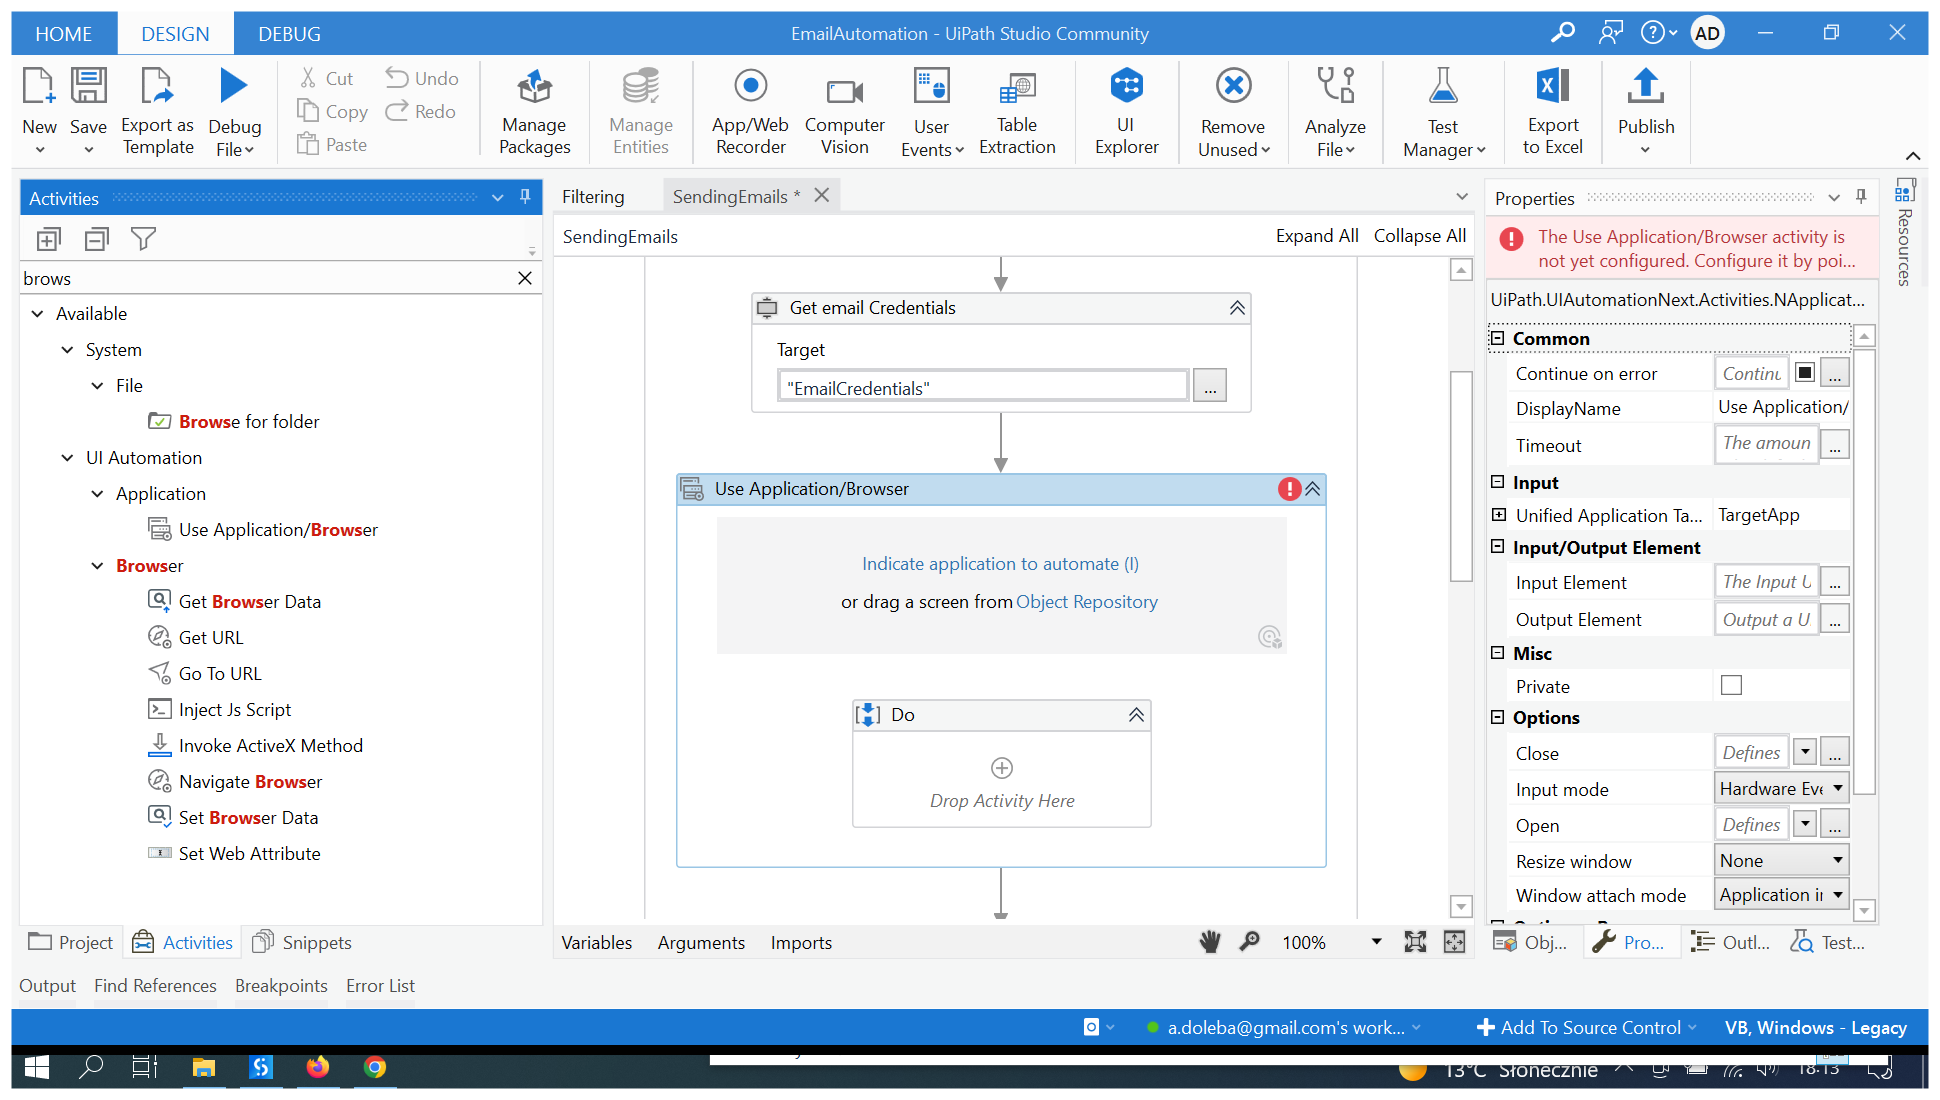
Workflow: SendingEmails

Step 1: Use Application: PlaceholderWindow on the element in window 'PlaceholderWindow' (uipath.studio.launcher.exe)

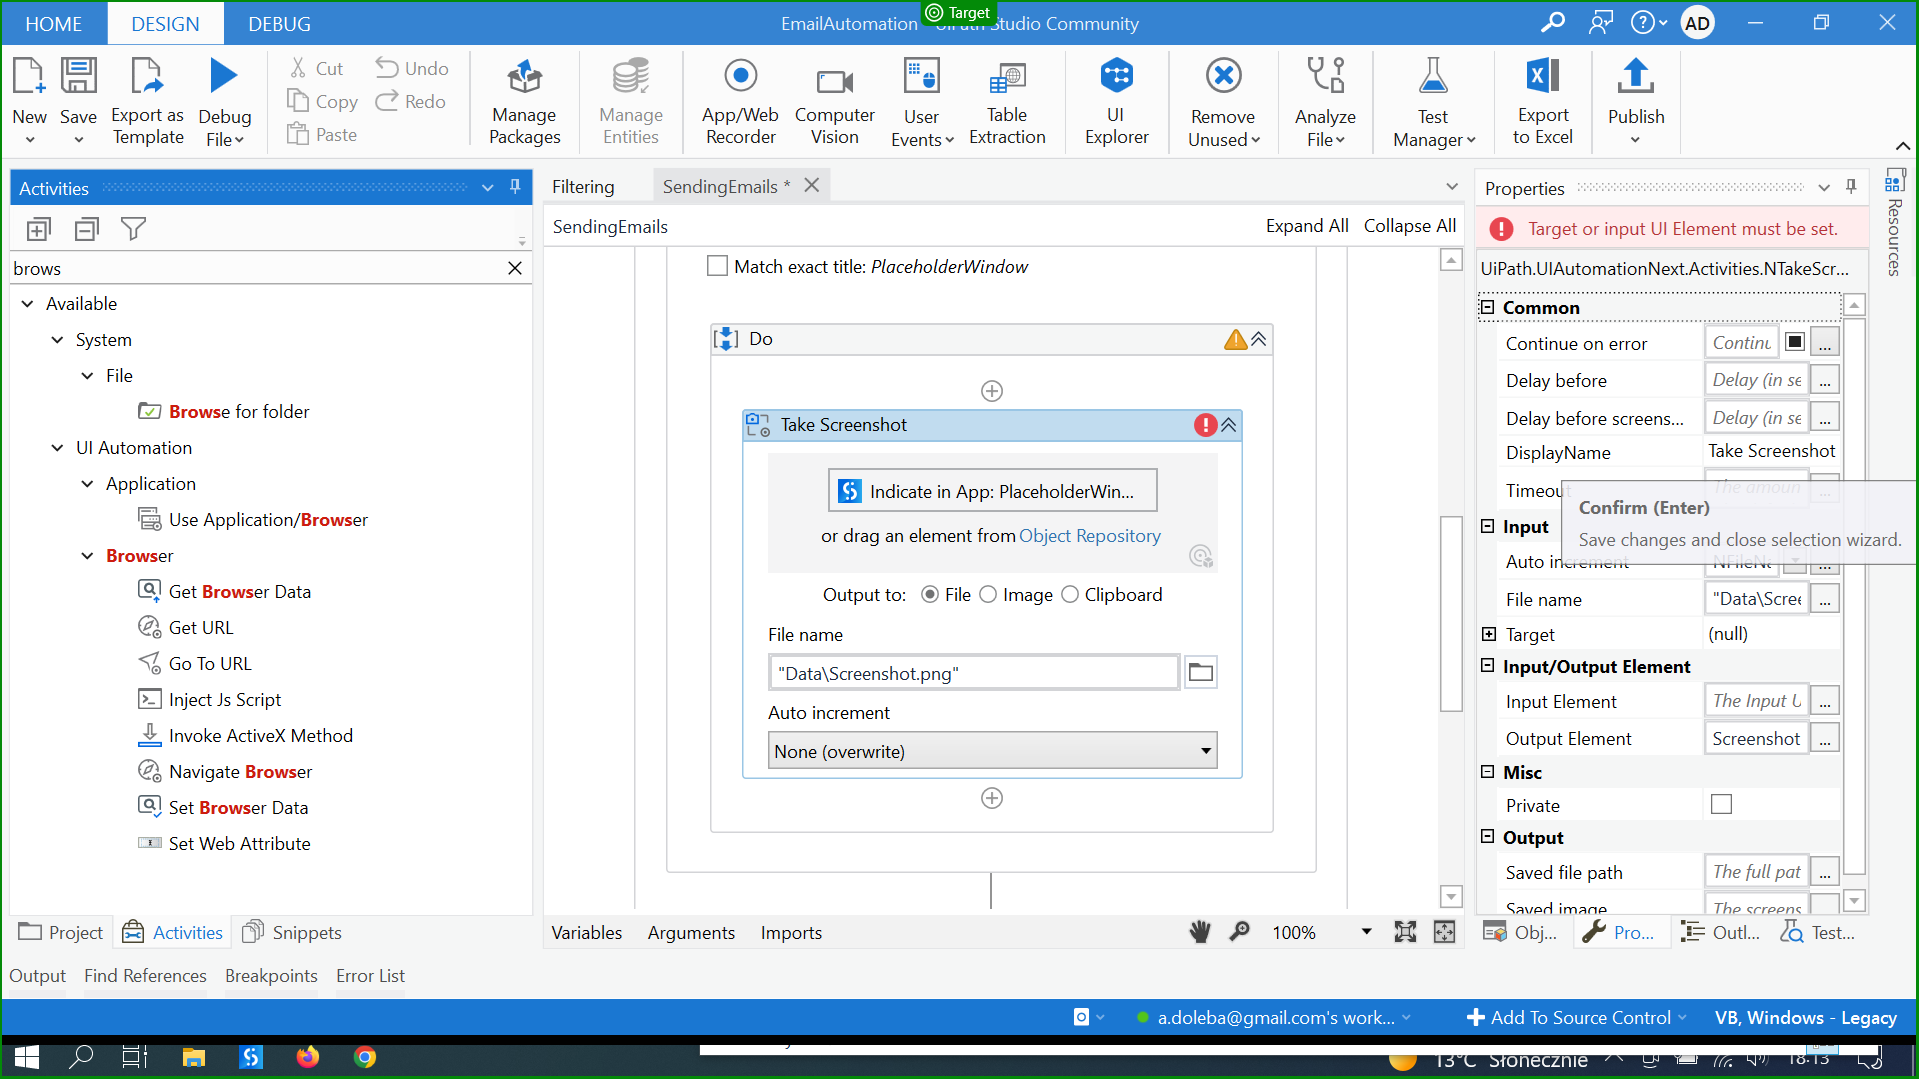
Step 2: screenshot-of of 'PlaceholderWindow'